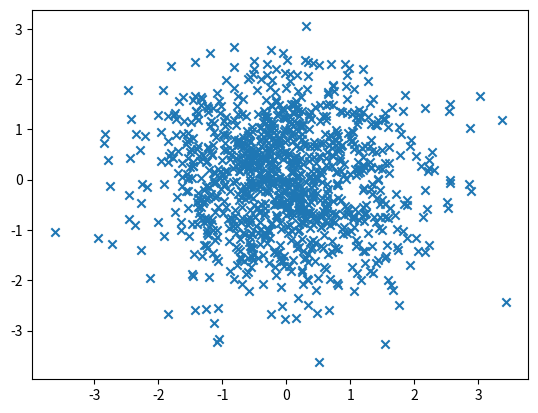
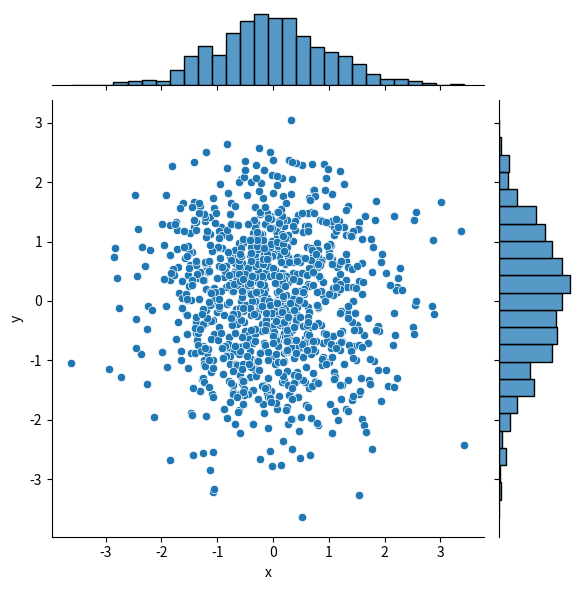

Recreate these plots in Python, in order.
#散点图

import numpy as np
import pandas as pd
import matplotlib.pyplot as plt
import seaborn as sns
# 数据准备
N = 1024
x = np.random.randn(N)
y = np.random.randn(N)
# 用 Matplotlib 画散点图
plt.scatter(x, y,marker='x')
plt.show()

# 用 Seaborn 画散点图
df = pd.DataFrame({'x': x, 'y': y})
sns.jointplot(x="x", y="y", data=df, kind='scatter');
plt.show()
